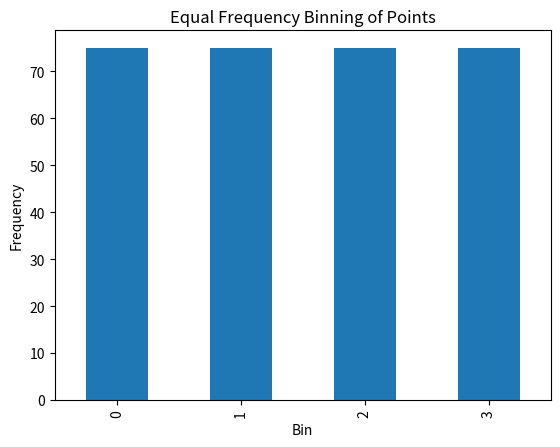

Generate this figure with matplotlib:
import pandas as pd
import numpy as np
import matplotlib.pyplot as plt


df = pd.DataFrame({
    'team': np.repeat(['A', 'B', 'C'], 100),
    'points': np.random.normal(loc=20, scale=2, size=300)
})


num_bins = 4
df['points_bin'] = pd.qcut(df['points'], q=num_bins, labels=False)


print(df.head())
print(df.tail())
print(df['points_bin'].value_counts())


df['points_bin'].value_counts().sort_index().plot(kind='bar')
plt.xlabel('Bin')
plt.ylabel('Frequency')
plt.title('Equal Frequency Binning of Points')
plt.show()
